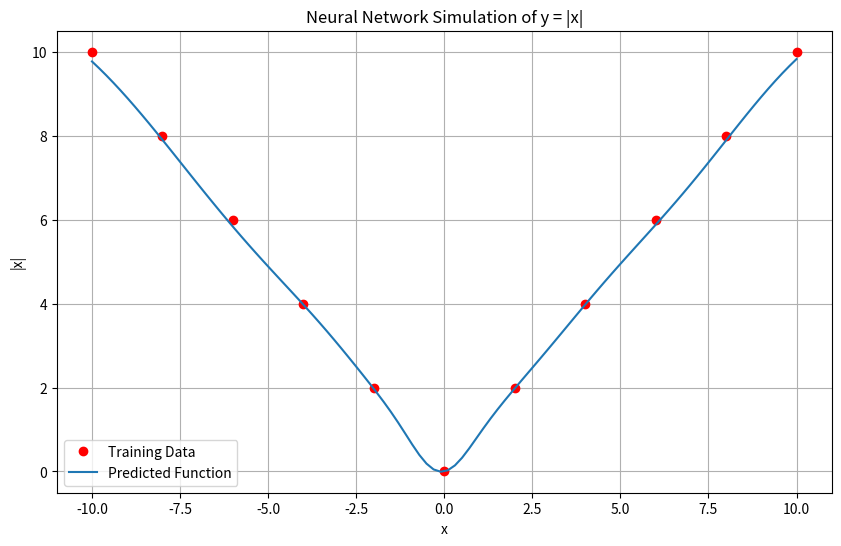

Write Python code to recreate this figure.
import numpy as np
import matplotlib.pyplot as plt


# 激活函数及其导数
def sigmoid(x):
    return 1 / (1 + np.exp(-x))


def sigmoid_derivative(x):
    return x * (1 - x)


# 初始化权重和偏置
np.random.seed(42)
input_size = 1
hidden_size = 10  # 增加隐藏层节点数量
output_size = 1

weights_input_hidden = np.random.randn(input_size, hidden_size) * np.sqrt(2 / input_size)  # Xavier初始化
bias_hidden = np.zeros((1, hidden_size))
weights_hidden_output = np.random.randn(hidden_size, output_size) * np.sqrt(2 / hidden_size)  # Xavier初始化
bias_output = np.zeros((1, output_size))

# 学习率
learning_rate = 0.01

# 训练数据
X_train = np.array([[-10], [-8], [-6], [-4], [-2], [0], [2], [4], [6], [8], [10]])
y_train = np.abs(X_train)


# 前向传播
def forward_propagation(X):
    z_hidden = np.dot(X, weights_input_hidden) + bias_hidden
    a_hidden = sigmoid(z_hidden)
    z_output = np.dot(a_hidden, weights_hidden_output) + bias_output
    y_pred = z_output
    return z_hidden, a_hidden, z_output, y_pred


# 反向传播
def backward_propagation(X, y_true, z_hidden, a_hidden, z_output, y_pred):
    error = y_pred - y_true
    d_z_output = error
    d_weights_hidden_output = np.dot(a_hidden.T, d_z_output)
    d_bias_output = np.sum(d_z_output, axis=0, keepdims=True)

    d_a_hidden = np.dot(d_z_output, weights_hidden_output.T)
    d_z_hidden = d_a_hidden * sigmoid_derivative(a_hidden)
    d_weights_input_hidden = np.dot(X.T, d_z_hidden)
    d_bias_hidden = np.sum(d_z_hidden, axis=0, keepdims=True)

    return d_weights_input_hidden, d_bias_hidden, d_weights_hidden_output, d_bias_output


# 训练过程
epochs = 10000
for epoch in range(epochs):
    z_hidden, a_hidden, z_output, y_pred = forward_propagation(X_train)
    d_weights_input_hidden, d_bias_hidden, d_weights_hidden_output, d_bias_output = backward_propagation(
        X_train, y_train, z_hidden, a_hidden, z_output, y_pred)

    # 更新权重和偏置
    weights_input_hidden -= learning_rate * d_weights_input_hidden
    bias_hidden -= learning_rate * d_bias_hidden
    weights_hidden_output -= learning_rate * d_weights_hidden_output
    bias_output -= learning_rate * d_bias_output

    if epoch % 1000 == 0:
        loss = np.mean(np.square(y_pred - y_train))
        print(f'Epoch {epoch}, Loss: {loss}')

# 测试
X_test = np.linspace(-10, 10, 100).reshape(-1, 1)
z_hidden, a_hidden, z_output, y_pred_test = forward_propagation(X_test)

# 绘制结果
plt.figure(figsize=(10, 6))
plt.plot(X_train, y_train, 'ro', label='Training Data')
plt.plot(X_test, y_pred_test, label='Predicted Function')
plt.xlabel('x')
plt.ylabel('|x|')
plt.title('Neural Network Simulation of y = |x|')
plt.legend()
plt.grid(True)
plt.show()






